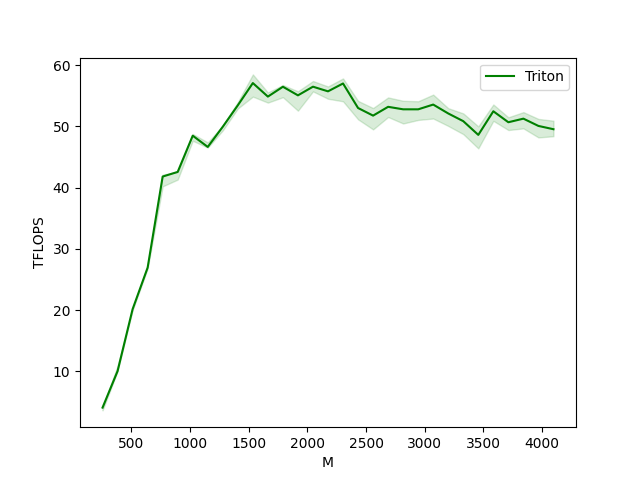

Values plotted in this chart, from the file beside it:
M, N, K, Triton
256, 256, 256, 4.096
384, 384, 384, 10.05
512, 512, 512, 20.16
640, 640, 640, 26.95
768, 768, 768, 41.82
896, 896, 896, 42.57
1024, 1024, 1024, 48.49
1152, 1152, 1152, 46.66
1280, 1280, 1280, 49.95
1408, 1408, 1408, 53.45
1536, 1536, 1536, 57.08
1664, 1664, 1664, 54.87
1792, 1792, 1792, 56.48
1920, 1920, 1920, 55.08
2048, 2048, 2048, 56.49
2176, 2176, 2176, 55.73
2304, 2304, 2304, 57.01
2432, 2432, 2432, 53.01
2560, 2560, 2560, 51.77
2688, 2688, 2688, 53.2
2816, 2816, 2816, 52.79
2944, 2944, 2944, 52.79
3072, 3072, 3072, 53.57
3200, 3200, 3200, 52.12
3328, 3328, 3328, 50.86
3456, 3456, 3456, 48.62
3584, 3584, 3584, 52.47
3712, 3712, 3712, 50.68
3840, 3840, 3840, 51.27
3968, 3968, 3968, 50.08
4096, 4096, 4096, 49.55
